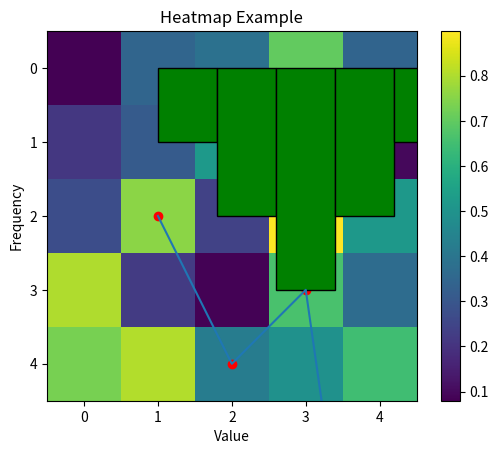
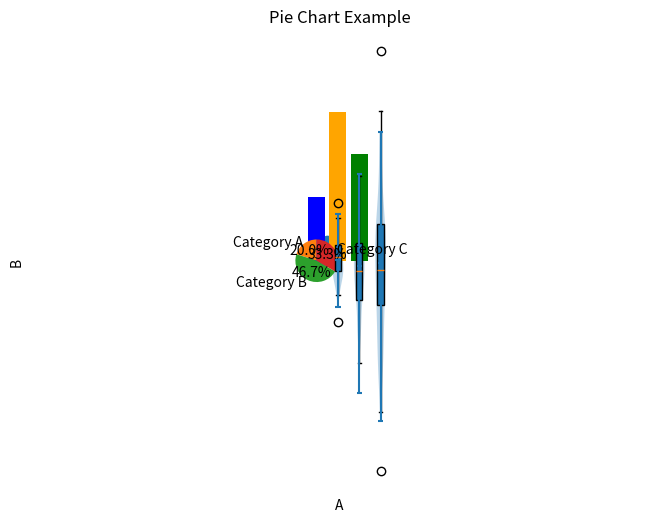

Recreate these plots in Python, in order.
import matplotlib.pyplot as plt
import numpy as np

# 折れ線グラフ
x_line = [1, 2, 3, 4, 5]
y_line = [2, 4, 3, 10, 8]

plt.plot(x_line, y_line)
plt.title('Line Plot Example')
plt.xlabel('X-axis')
plt.ylabel('Y-axis')
plt.show()

# 散布図
x_scatter = [1, 2, 3, 4, 5]
y_scatter = [2, 4, 3, 10, 8]

plt.scatter(x_scatter, y_scatter, color='red', marker='o')
plt.title('Scatter Plot Example')
plt.xlabel('X-axis')
plt.ylabel('Y-axis')
plt.show()

# ヒストグラム
data_hist = [1, 2, 2, 3, 3, 3, 4, 4, 5]

plt.hist(data_hist, bins=5, color='green', edgecolor='black')
plt.title('Histogram Example')
plt.xlabel('Value')
plt.ylabel('Frequency')
plt.show()

# ヒートマップ
data_heatmap = np.random.random((5, 5))
plt.imshow(data_heatmap, cmap='viridis', interpolation='nearest')
plt.colorbar()
plt.title('Heatmap Example')
plt.show()

# 散布図行列
data_pairplot = {'A': np.random.random(100), 'B': np.random.random(100), 'C': np.random.random(100)}
fig, axes = plt.subplots(nrows=1, ncols=1, figsize=(8, 6))
axes.scatter(data_pairplot['A'], data_pairplot['B'])
axes.set_xlabel('A')
axes.set_ylabel('B')
axes.set_title('Pairplot Example')
plt.show()

# 箱ひげ図
data_boxplot = [np.random.normal(0, std, 100) for std in range(1, 4)]
plt.boxplot(data_boxplot, vert=True, patch_artist=True)
plt.title('Boxplot Example')
plt.show()

# バイオリンプロット
data_violinplot = [np.random.normal(0, std, 100) for std in range(1, 4)]
plt.violinplot(data_violinplot, vert=True, showmedians=True)
plt.title('Violin Plot Example')
plt.show()

# 棒グラフ
categories_bar = ['Category A', 'Category B', 'Category C']
values_bar = [3, 7, 5]

plt.bar(categories_bar, values_bar, color=['blue', 'orange', 'green'])
plt.title('Bar Chart Example')
plt.show()

# 円グラフ
labels_pie = ['Category A', 'Category B', 'Category C']
sizes_pie = [3, 7, 5]

plt.pie(sizes_pie, labels=labels_pie, autopct='%1.1f%%', startangle=90)
plt.axis('equal')
plt.title('Pie Chart Example')
plt.show()
